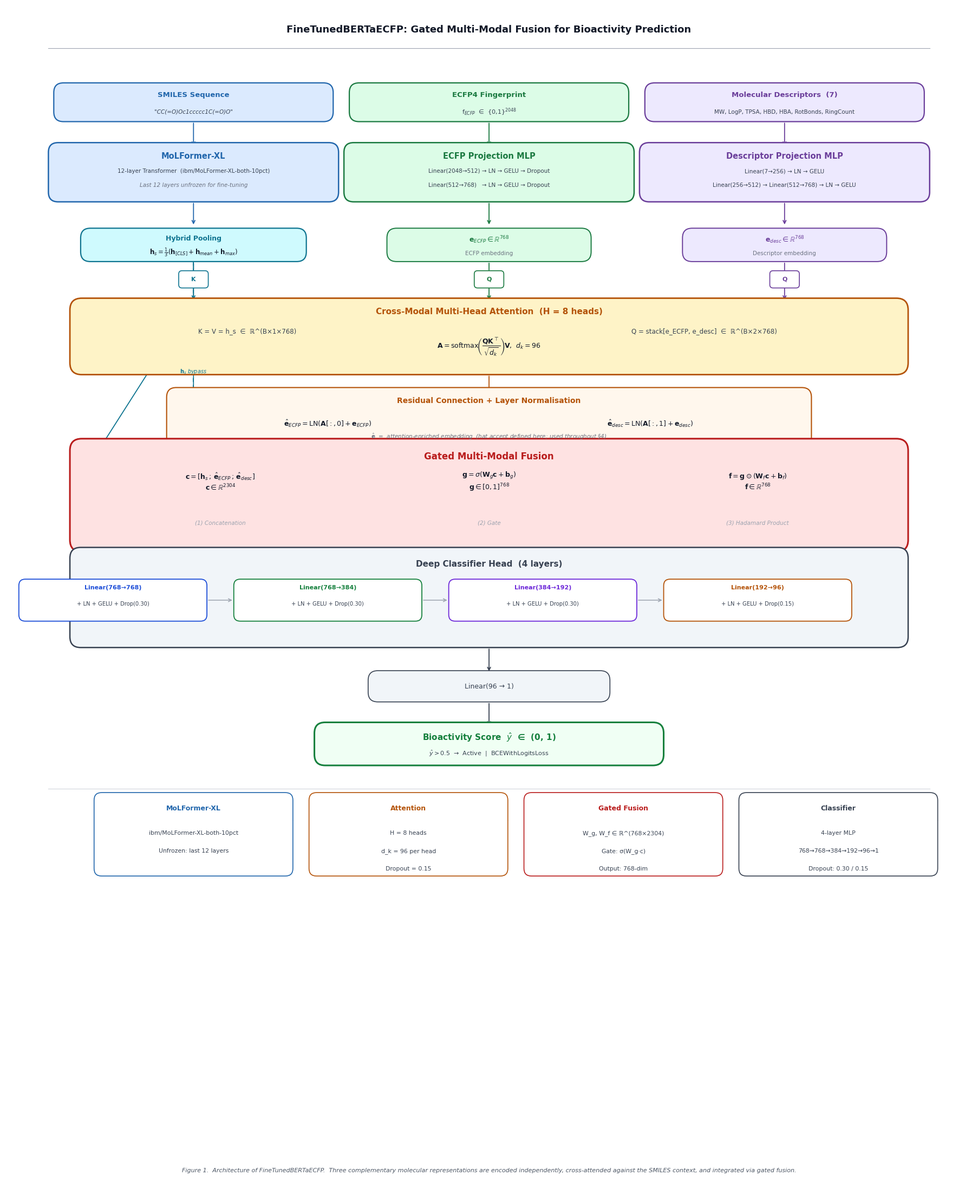

Python code for this plot:
import matplotlib
matplotlib.use('Agg')
import matplotlib.pyplot as plt
import matplotlib.patches as mpatches
from matplotlib.patches import FancyBboxPatch, FancyArrowPatch
from matplotlib.lines import Line2D
import numpy as np

# ── Canvas ────────────────────────────────────────────────────────────────────
fig, ax = plt.subplots(figsize=(18, 22))
ax.set_xlim(0, 18)
ax.set_ylim(0, 22)
ax.axis('off')
fig.patch.set_facecolor('white')
ax.set_facecolor('white')

# ── Colour palette (muted, publication-friendly) ──────────────────────────────
BLUE   = '#2166AC'   # SMILES branch
GREEN  = '#1A7940'   # ECFP branch
PURPLE = '#6A3D9A'   # Descriptor branch
AMBER  = '#B45309'   # Attention
RED    = '#B91C1C'   # Gated fusion
TEAL   = '#0E7490'   # Pooling
SLATE  = '#374151'   # Classifier / neutral

BLUE_L   = '#DBEAFE'
GREEN_L  = '#DCFCE7'
PURPLE_L = '#EDE9FE'
AMBER_L  = '#FEF3C7'
RED_L    = '#FEE2E2'
TEAL_L   = '#CFFAFE'
SLATE_L  = '#F1F5F9'

# ── Helpers ───────────────────────────────────────────────────────────────────
def box(ax, cx, cy, w, h, fc, ec, lw=1.4, r=0.18, zorder=3, alpha=1.0):
    p = FancyBboxPatch((cx - w/2, cy - h/2), w, h,
                       boxstyle=f'round,pad=0,rounding_size={r}',
                       facecolor=fc, edgecolor=ec, linewidth=lw,
                       zorder=zorder, alpha=alpha)
    ax.add_patch(p)

def txt(ax, x, y, s, fs=9, color='#111827', bold=False, ha='center',
        va='center', zorder=5, style='normal'):
    ax.text(x, y, s, fontsize=fs, color=color,
            fontweight='bold' if bold else 'normal',
            fontstyle=style,
            ha=ha, va=va, zorder=zorder, fontfamily='DejaVu Sans')

def arrow_v(ax, x, y1, y2, color='#374151', lw=1.3):
    ax.annotate('', xy=(x, y2), xytext=(x, y1),
                arrowprops=dict(arrowstyle='->', color=color, lw=lw),
                zorder=2)

def arrow_diag(ax, x1, y1, x2, y2, color='#374151', lw=1.3, rad=0.0):
    ax.annotate('', xy=(x2, y2), xytext=(x1, y1),
                arrowprops=dict(arrowstyle='->', color=color, lw=lw,
                                connectionstyle=f'arc3,rad={rad}'),
                zorder=2)

def hline(ax, y, x1, x2, color='#D1D5DB', lw=0.8, ls='--'):
    ax.plot([x1, x2], [y, y], color=color, lw=lw, ls=ls, zorder=1)

def section_label(ax, x, y, txt_str):
    ax.text(x, y, txt_str, fontsize=7.5, color='#6B7280',
            ha='left', va='center', zorder=5, style='italic')

# ══════════════════════════════════════════════════════════════════════════════
# TITLE
# ══════════════════════════════════════════════════════════════════════════════
txt(ax, 9, 21.55,
    'FineTunedBERTaECFP: Gated Multi-Modal Fusion for Bioactivity Prediction',
    fs=13, bold=True, color='#111827')
ax.plot([0.8, 17.2], [21.2, 21.2], color='#9CA3AF', lw=0.8)

# ══════════════════════════════════════════════════════════════════════════════
# ROW 1 — Inputs  (y = 20.2)
# ══════════════════════════════════════════════════════════════════════════════
Y_IN = 20.2
# Left  (SMILES)
box(ax, 3.5, Y_IN, 5.2, 0.72, BLUE_L, BLUE, lw=1.6)
txt(ax, 3.5, Y_IN+0.13, 'SMILES Sequence', fs=9.5, bold=True, color=BLUE)
txt(ax, 3.5, Y_IN-0.18, '"CC(=O)Oc1ccccc1C(=O)O"', fs=7.5, color='#374151', style='italic')

# Centre (ECFP)
box(ax, 9, Y_IN, 5.2, 0.72, GREEN_L, GREEN, lw=1.6)
txt(ax, 9, Y_IN+0.13, 'ECFP4 Fingerprint', fs=9.5, bold=True, color=GREEN)
txt(ax, 9, Y_IN-0.18, r'f$_{ECFP}$  ∈  {0,1}$^{2048}$', fs=8, color='#374151')

# Right (Descriptors)
box(ax, 14.5, Y_IN, 5.2, 0.72, PURPLE_L, PURPLE, lw=1.6)
txt(ax, 14.5, Y_IN+0.13, 'Molecular Descriptors  (7)', fs=9.5, bold=True, color=PURPLE)
txt(ax, 14.5, Y_IN-0.18, 'MW, LogP, TPSA, HBD, HBA, RotBonds, RingCount', fs=7.5, color='#374151')

# ══════════════════════════════════════════════════════════════════════════════
# Arrows → Encoders
# ══════════════════════════════════════════════════════════════════════════════
for x in [3.5, 9, 14.5]:
    arrow_v(ax, x, Y_IN - 0.36, Y_IN - 0.84,
            color=BLUE if x==3.5 else (GREEN if x==9 else PURPLE))

# ══════════════════════════════════════════════════════════════════════════════
# ROW 2 — Encoders  (y = 18.9)
# ══════════════════════════════════════════════════════════════════════════════
Y_ENC = 18.9

# MoLFormer
box(ax, 3.5, Y_ENC, 5.4, 1.10, BLUE_L, BLUE, lw=1.8)
txt(ax, 3.5, Y_ENC+0.30, 'MoLFormer-XL', fs=10.5, bold=True, color=BLUE)
txt(ax, 3.5, Y_ENC+0.02, '12-layer Transformer  (ibm/MoLFormer-XL-both-10pct)', fs=7.5, color='#374151')
txt(ax, 3.5, Y_ENC-0.24, 'Last 12 layers unfrozen for fine-tuning', fs=7.5, color='#6B7280', style='italic')

# ECFP Projection
box(ax, 9, Y_ENC, 5.4, 1.10, GREEN_L, GREEN, lw=1.8)
txt(ax, 9, Y_ENC+0.30, 'ECFP Projection MLP', fs=10.5, bold=True, color=GREEN)
txt(ax, 9, Y_ENC+0.02, 'Linear(2048→512) → LN → GELU → Dropout', fs=7.5, color='#374151')
txt(ax, 9, Y_ENC-0.24, 'Linear(512→768)   → LN → GELU → Dropout', fs=7.5, color='#374151')

# Descriptor Projection
box(ax, 14.5, Y_ENC, 5.4, 1.10, PURPLE_L, PURPLE, lw=1.8)
txt(ax, 14.5, Y_ENC+0.30, 'Descriptor Projection MLP', fs=10.5, bold=True, color=PURPLE)
txt(ax, 14.5, Y_ENC+0.02, 'Linear(7→256) → LN → GELU', fs=7.5, color='#374151')
txt(ax, 14.5, Y_ENC-0.24, 'Linear(256→512) → Linear(512→768) → LN → GELU', fs=7.5, color='#374151')

for x in [3.5, 9, 14.5]:
    arrow_v(ax, x, Y_ENC - 0.55, Y_ENC - 1.00,
            color=BLUE if x==3.5 else (GREEN if x==9 else PURPLE))

# ══════════════════════════════════════════════════════════════════════════════
# ROW 3 — Intermediate embeddings  (y = 17.55)
# ══════════════════════════════════════════════════════════════════════════════
Y_EMB = 17.55

box(ax, 3.5, Y_EMB, 4.2, 0.62, TEAL_L, TEAL, lw=1.6)
txt(ax, 3.5, Y_EMB+0.12, 'Hybrid Pooling', fs=9, bold=True, color=TEAL)
txt(ax, 3.5, Y_EMB-0.14,
    r'$\mathbf{h}_s = \frac{1}{3}(\mathbf{h}_{[CLS]} + \mathbf{h}_{mean} + \mathbf{h}_{max})$',
    fs=8.5, color='#111827')

box(ax, 9, Y_EMB, 3.8, 0.62, GREEN_L, GREEN, lw=1.4)
txt(ax, 9, Y_EMB+0.10, r'$\mathbf{e}_{ECFP}  \in  \mathbb{R}^{768}$', fs=9, bold=True, color=GREEN)
txt(ax, 9, Y_EMB-0.16, 'ECFP embedding', fs=7.5, color='#6B7280')

box(ax, 14.5, Y_EMB, 3.8, 0.62, PURPLE_L, PURPLE, lw=1.4)
txt(ax, 14.5, Y_EMB+0.10, r'$\mathbf{e}_{desc}  \in  \mathbb{R}^{768}$', fs=9, bold=True, color=PURPLE)
txt(ax, 14.5, Y_EMB-0.16, 'Descriptor embedding', fs=7.5, color='#6B7280')

# ══════════════════════════════════════════════════════════════════════════════
# Arrows → Attention
# ══════════════════════════════════════════════════════════════════════════════
Y_ATT = 15.85

# SMILES feeds K,V
arrow_v(ax, 3.5, Y_EMB-0.31, Y_ATT+0.65, color=TEAL, lw=1.3)
# ECFP and Desc feed Q
arrow_v(ax, 9, Y_EMB-0.31, Y_ATT+0.65, color=GREEN, lw=1.3)
arrow_v(ax, 14.5, Y_EMB-0.31, Y_ATT+0.65, color=PURPLE, lw=1.3)

# ══════════════════════════════════════════════════════════════════════════════
# ROW 4 — Cross-modal Attention  (y = 15.85)
# ══════════════════════════════════════════════════════════════════════════════
box(ax, 9, Y_ATT, 15.6, 1.42, AMBER_L, AMBER, lw=2.0, r=0.22)
txt(ax, 9, Y_ATT+0.46, 'Cross-Modal Multi-Head Attention  (H = 8 heads)', fs=11, bold=True, color=AMBER)

# Q / K / V annotation
txt(ax, 4.5, Y_ATT+0.10, 'K = V = h_s  ∈  ℝ^(B×1×768)', fs=8.5, color='#374151')
txt(ax, 13.0, Y_ATT+0.10, 'Q = stack[e_ECFP, e_desc]  ∈  ℝ^(B×2×768)', fs=8.5, color='#374151')
txt(ax, 9, Y_ATT-0.20,
    r'$\mathbf{A} = \mathrm{softmax}\!\left(\dfrac{\mathbf{Q}\mathbf{K}^\top}{\sqrt{d_k}}\right)\!\mathbf{V}$,'
    r'  $d_k = 96$',
    fs=9, color='#111827')

# Q / K / V badges
for lbl, cx, col in [('K', 3.5, TEAL), ('Q', 9, GREEN), ('Q', 14.5, PURPLE)]:
    box(ax, cx, Y_ATT+0.46+0.60, 0.55, 0.32, 'white', col, lw=1.2, r=0.06)
    txt(ax, cx, Y_ATT+0.46+0.60, lbl, fs=8, bold=True, color=col)

arrow_v(ax, 9, Y_ATT - 0.71, Y_ATT - 1.14, color=AMBER)

# ══════════════════════════════════════════════════════════════════════════════
# ROW 5 — Residual + LayerNorm  (y = 14.35)
# ══════════════════════════════════════════════════════════════════════════════
Y_RES = 14.35

box(ax, 9, Y_RES, 12.0, 1.10, '#FFF7ED', AMBER, lw=1.5)
txt(ax, 9, Y_RES+0.30, 'Residual Connection + Layer Normalisation', fs=10, bold=True, color=AMBER)
txt(ax, 6, Y_RES-0.12,
    r'$\hat{\mathbf{e}}_{ECFP} = \mathrm{LN}(\mathbf{A}[:,0] + \mathbf{e}_{ECFP})$',
    fs=9, color='#111827')
txt(ax, 12, Y_RES-0.12,
    r'$\hat{\mathbf{e}}_{desc}  = \mathrm{LN}(\mathbf{A}[:,1] + \mathbf{e}_{desc})$',
    fs=9, color='#111827')

# Small definition note
txt(ax, 9, Y_RES-0.36,
    r'$\hat{\mathbf{e}}$  =  attention-enriched embedding  (hat accent defined here; used throughout §4)',
    fs=7.5, color='#6B7280', style='italic')

# Arrows from h_s (staying left) and from res block down to fusion
arrow_diag(ax, 3.5, Y_EMB-0.31, 3.5, 12.70, color=TEAL, lw=1.2, rad=0.0)  # h_s bypass line
arrow_v(ax, 9, Y_RES - 0.55, Y_RES - 1.05, color=AMBER)

# ══════════════════════════════════════════════════════════════════════════════
# ROW 6 — Gated Fusion  (y = 12.90)
# ══════════════════════════════════════════════════════════════════════════════
Y_FUS = 12.90

box(ax, 9, Y_FUS, 15.6, 2.10, RED_L, RED, lw=2.2, r=0.22)
txt(ax, 9, Y_FUS+0.72, 'Gated Multi-Modal Fusion', fs=12, bold=True, color=RED)

# Three equations side by side
txt(ax, 4.0, Y_FUS+0.25,
    r'$\mathbf{c} = [\mathbf{h}_s\,;\,\hat{\mathbf{e}}_{ECFP}\,;\,\hat{\mathbf{e}}_{desc}]$'
    '\n'
    r'$\mathbf{c} \in \mathbb{R}^{2304}$',
    fs=9, color='#111827')
txt(ax, 9, Y_FUS+0.25,
    r'$\mathbf{g} = \sigma(\mathbf{W}_g \mathbf{c} + \mathbf{b}_g)$'
    '\n'
    r'$\mathbf{g} \in [0,1]^{768}$',
    fs=9, color='#111827')
txt(ax, 14.0, Y_FUS+0.25,
    r'$\mathbf{f} = \mathbf{g} \odot (\mathbf{W}_f \mathbf{c} + \mathbf{b}_f)$'
    '\n'
    r'$\mathbf{f} \in \mathbb{R}^{768}$',
    fs=9, color='#111827')

# Dividers between the three equations
for xd in [6.2, 11.8]:
    ax.plot([xd, xd], [Y_FUS-0.38, Y_FUS+0.60], color='#FECACA', lw=0.8)

# Labels beneath equations
for lbl, cx in [('(1) Concatenation', 4.0), ('(2) Gate', 9), ('(3) Hadamard Product', 14.0)]:
    txt(ax, cx, Y_FUS-0.52, lbl, fs=7.5, color='#9CA3AF', style='italic')

# h_s arrow joining fusion from the left
ax.annotate('', xy=(1.2, Y_FUS), xytext=(3.5, Y_ATT+0.65),
            arrowprops=dict(arrowstyle='->', color=TEAL, lw=1.3,
                            connectionstyle='arc3,rad=0.0'), zorder=2)
ax.plot([1.2, 1.2], [Y_FUS, Y_FUS], color=TEAL, lw=1.3, zorder=2)
ax.annotate('', xy=(1.2, Y_FUS), xytext=(1.2, 16.82),
            arrowprops=dict(arrowstyle='->', color=TEAL, lw=0,), zorder=1)
# Simpler: draw a bent line manually
ax.plot([3.5, 3.5], [Y_EMB-0.31, Y_FUS+0.05], color=TEAL, lw=1.3, zorder=2,
        linestyle='--', dashes=(4, 3))
ax.annotate('', xy=(1.2, Y_FUS), xytext=(3.5, Y_FUS),
            arrowprops=dict(arrowstyle='->', color=TEAL, lw=1.3), zorder=2)
ax.plot([1.2, 1.2], [Y_FUS, Y_FUS+0.05], color=TEAL, lw=0, zorder=1)

txt(ax, 3.5, 15.2, r'$\mathbf{h}_s$ bypass', fs=7, color=TEAL, style='italic')

arrow_v(ax, 9, Y_FUS - 1.05, Y_FUS - 1.52, color=RED)

# ══════════════════════════════════════════════════════════════════════════════
# ROW 7 — Classifier  (y = 11.0)
# ══════════════════════════════════════════════════════════════════════════════
Y_CLS = 11.0

box(ax, 9, Y_CLS, 15.6, 1.86, SLATE_L, SLATE, lw=1.8, r=0.20)
txt(ax, 9, Y_CLS+0.62, 'Deep Classifier Head  (4 layers)', fs=11, bold=True, color=SLATE)

# Layer pills
CLS_COLS = ['#1D4ED8', '#15803D', '#6D28D9', '#B45309']
CLS_DIMS  = ['768', '384', '192', '96']
CLS_W = [('Linear(768→768)', '+ LN + GELU + Drop(0.30)'),
         ('Linear(768→384)', '+ LN + GELU + Drop(0.30)'),
         ('Linear(384→192)', '+ LN + GELU + Drop(0.30)'),
         ('Linear(192→96)',  '+ LN + GELU + Drop(0.15)')]
xs = [2.0, 6.0, 10.0, 14.0]
for i, (xl, (la, lb)) in enumerate(zip(xs, CLS_W)):
    box(ax, xl, Y_CLS-0.05, 3.5, 0.78, 'white', CLS_COLS[i], lw=1.3, r=0.12)
    txt(ax, xl, Y_CLS+0.18, la, fs=8, bold=True, color=CLS_COLS[i])
    txt(ax, xl, Y_CLS-0.12, lb, fs=7.2, color='#374151')
    # Arrow between pills
    if i < 3:
        ax.annotate('', xy=(xs[i+1]-1.75, Y_CLS-0.05),
                    xytext=(xl+1.75, Y_CLS-0.05),
                    arrowprops=dict(arrowstyle='->', color='#9CA3AF', lw=1.1))

arrow_v(ax, 9, Y_CLS - 0.93, Y_CLS - 1.40, color=SLATE)

# ══════════════════════════════════════════════════════════════════════════════
# Output layer  (y = 9.35)
# ══════════════════════════════════════════════════════════════════════════════
Y_OUT = 9.35
box(ax, 9, Y_OUT, 4.5, 0.58, SLATE_L, SLATE, lw=1.2)
txt(ax, 9, Y_OUT, 'Linear(96 → 1)', fs=9, color=SLATE)

arrow_v(ax, 9, Y_OUT - 0.29, Y_OUT - 0.76, color=SLATE)

# ══════════════════════════════════════════════════════════════════════════════
# Final output box  (y = 8.28)
# ══════════════════════════════════════════════════════════════════════════════
Y_PRED = 8.28
box(ax, 9, Y_PRED, 6.5, 0.80, '#F0FFF4', '#15803D', lw=2.2, r=0.2)
txt(ax, 9, Y_PRED+0.12, r'Bioactivity Score  $\hat{y}$  ∈  (0, 1)', fs=11, bold=True, color='#15803D')
txt(ax, 9, Y_PRED-0.18, r'$\hat{y} > 0.5$  →  Active  |  BCEWithLogitsLoss', fs=8, color='#374151')

# ══════════════════════════════════════════════════════════════════════════════
# Summary info panel (bottom, clean and compact)
# ══════════════════════════════════════════════════════════════════════════════
Y_SUMM = 7.0
ax.plot([0.8, 17.2], [Y_SUMM+0.45, Y_SUMM+0.45], color='#D1D5DB', lw=0.8)

params = [
    ('MoLFormer-XL', 'ibm/MoLFormer-XL-both-10pct\nUnfrozen: last 12 layers', BLUE),
    ('Attention', 'H = 8 heads\nd_k = 96 per head\nDropout = 0.15', AMBER),
    ('Gated Fusion', 'W_g, W_f ∈ ℝ^(768×2304)\nGate: σ(W_g·c)\nOutput: 768-dim', RED),
    ('Classifier', '4-layer MLP\n768→768→384→192→96→1\nDropout: 0.30 / 0.15', SLATE),
]
col_w = 4.0
for i, (title, details, col) in enumerate(params):
    cx = 1.5 + i * col_w + col_w/2
    box(ax, cx, Y_SUMM - 0.40, col_w - 0.3, 1.55, 'white', col, lw=1.2, r=0.14)
    txt(ax, cx, Y_SUMM + 0.08, title, fs=9, bold=True, color=col)
    ax.plot([cx - col_w/2 + 0.15, cx + col_w/2 - 0.15],
            [Y_SUMM - 0.14, Y_SUMM - 0.14], color='#E5E7EB', lw=0.7)
    for j, line in enumerate(details.split('\n')):
        txt(ax, cx, Y_SUMM - 0.38 - j*0.33, line, fs=7.8, color='#374151')

# ── figure caption
txt(ax, 9, 0.35,
    'Figure 1.  Architecture of FineTunedBERTaECFP.  '
    'Three complementary molecular representations are encoded independently, '
    'cross-attended against the SMILES context, and integrated via gated fusion.',
    fs=8, color='#4B5563', style='italic')

plt.tight_layout(pad=0.5)
out = r'E:\ML\BioActivity\classification\DL\FineTunedBERTaECFP_Architecture_v2.png'
plt.savefig(out, dpi=220, bbox_inches='tight', facecolor='white', edgecolor='none')
plt.close()
print(f'Saved: {out}')
